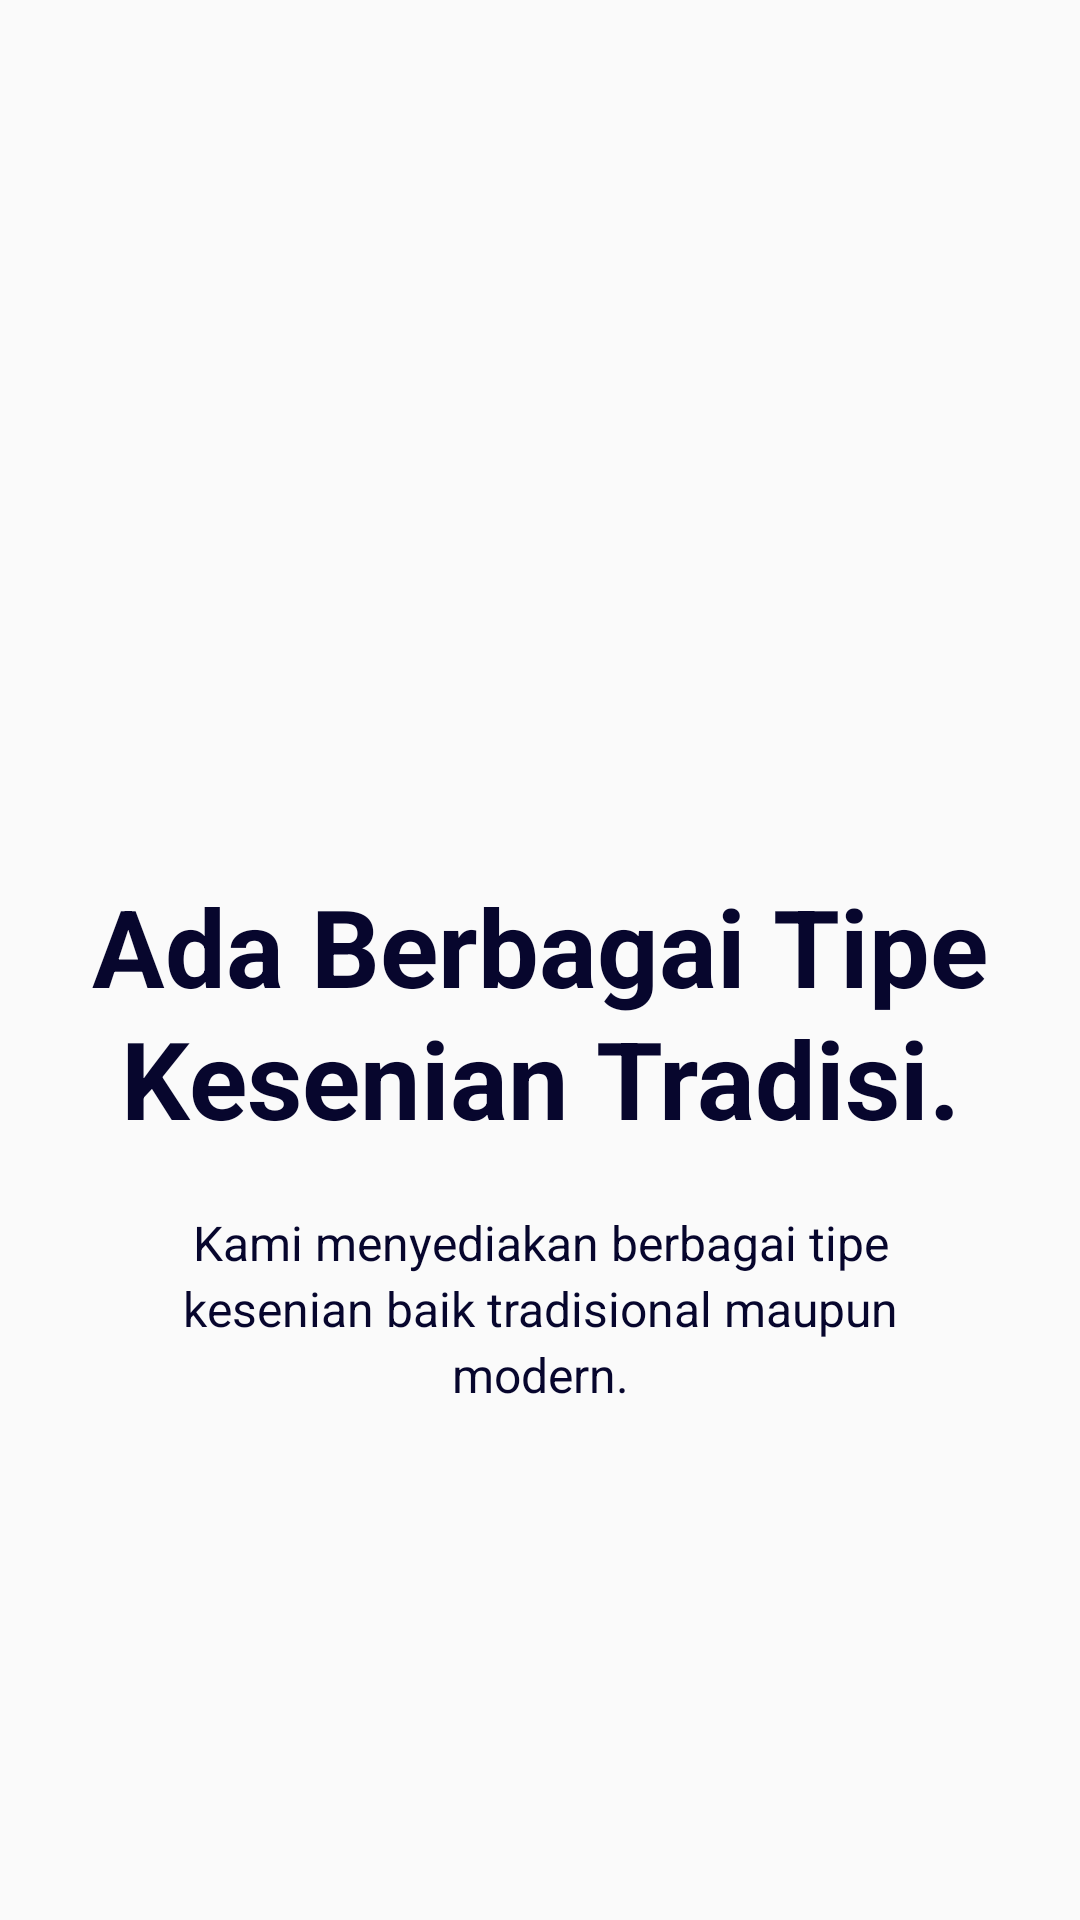

Produce the Android XML layout that renders to this screen, including the resource entries it uses.
<!-- AndroidManifest.xml: application theme AppTheme -->
<!-- res/layout/slide3.xml -->
<?xml version="1.0" encoding="utf-8"?>
<RelativeLayout xmlns:android="http://schemas.android.com/apk/res/android"
    android:layout_width="match_parent"
    android:layout_height="match_parent">


    <LinearLayout
        android:layout_width="wrap_content"
        android:layout_height="wrap_content"
        android:layout_centerInParent="true"
        android:gravity="center_horizontal"
        android:orientation="vertical">


        <ImageView
            android:layout_width="@dimen/img_width_height"
            android:layout_height="@dimen/img_width_height"
            android:src="@drawable/logo_fix" />

        <TextView
            android:layout_width="wrap_content"
            android:layout_height="wrap_content"
            android:text="@string/slide_3_title"
            android:textColor="#07062D"
            android:textSize="@dimen/slide_title"
            android:textStyle="bold"
            android:gravity="center_horizontal"
            android:lineHeight="44dp"/>

        <TextView
            android:layout_width="wrap_content"
            android:layout_height="wrap_content"
            android:layout_marginTop="20dp"
            android:paddingLeft="@dimen/desc_padding"
            android:paddingRight="@dimen/desc_padding"
            android:text="@string/slide_3_desc"
            android:gravity="center_horizontal"
            android:textColor="#07062D"
            android:textSize="@dimen/slide_desc"
            android:lineHeight="22dp"/>
    </LinearLayout>
</RelativeLayout>
<!-- resources referenced by this layout -->
<resources>
  <dimen name="desc_padding">40sp</dimen>
  <dimen name="img_width_height">120sp</dimen>
  <dimen name="slide_desc">16sp</dimen>
  <dimen name="slide_title">36sp</dimen>
  <string name="slide_3_desc">Kami menyediakan berbagai tipe kesenian baik tradisional maupun modern.</string>
  <string name="slide_3_title">Ada Berbagai Tipe Kesenian Tradisi.</string>
  <style name="AppTheme" parent="Theme.AppCompat.Light.DarkActionBar">
          
          <item name="colorPrimary">@color/colorPrimary</item>
          <item name="colorPrimaryDark">@color/colorPrimaryDark</item>
          <item name="colorAccent">@color/colorAccent</item>
          <item name="windowActionBar">false</item>
          <item name="windowNoTitle">true</item>
  
          <item name="colorControlNormal">#6A6A81</item>
          <item name="colorControlActivated">@color/colorAccent</item>
          <item name="colorControlHighlight">#EC6E27</item>
      </style>
  <color name="colorPrimary">#5C5ACF</color>
  <color name="colorPrimaryDark">#1C1A90</color>
  <color name="colorAccent">#FF9457</color>
</resources>
